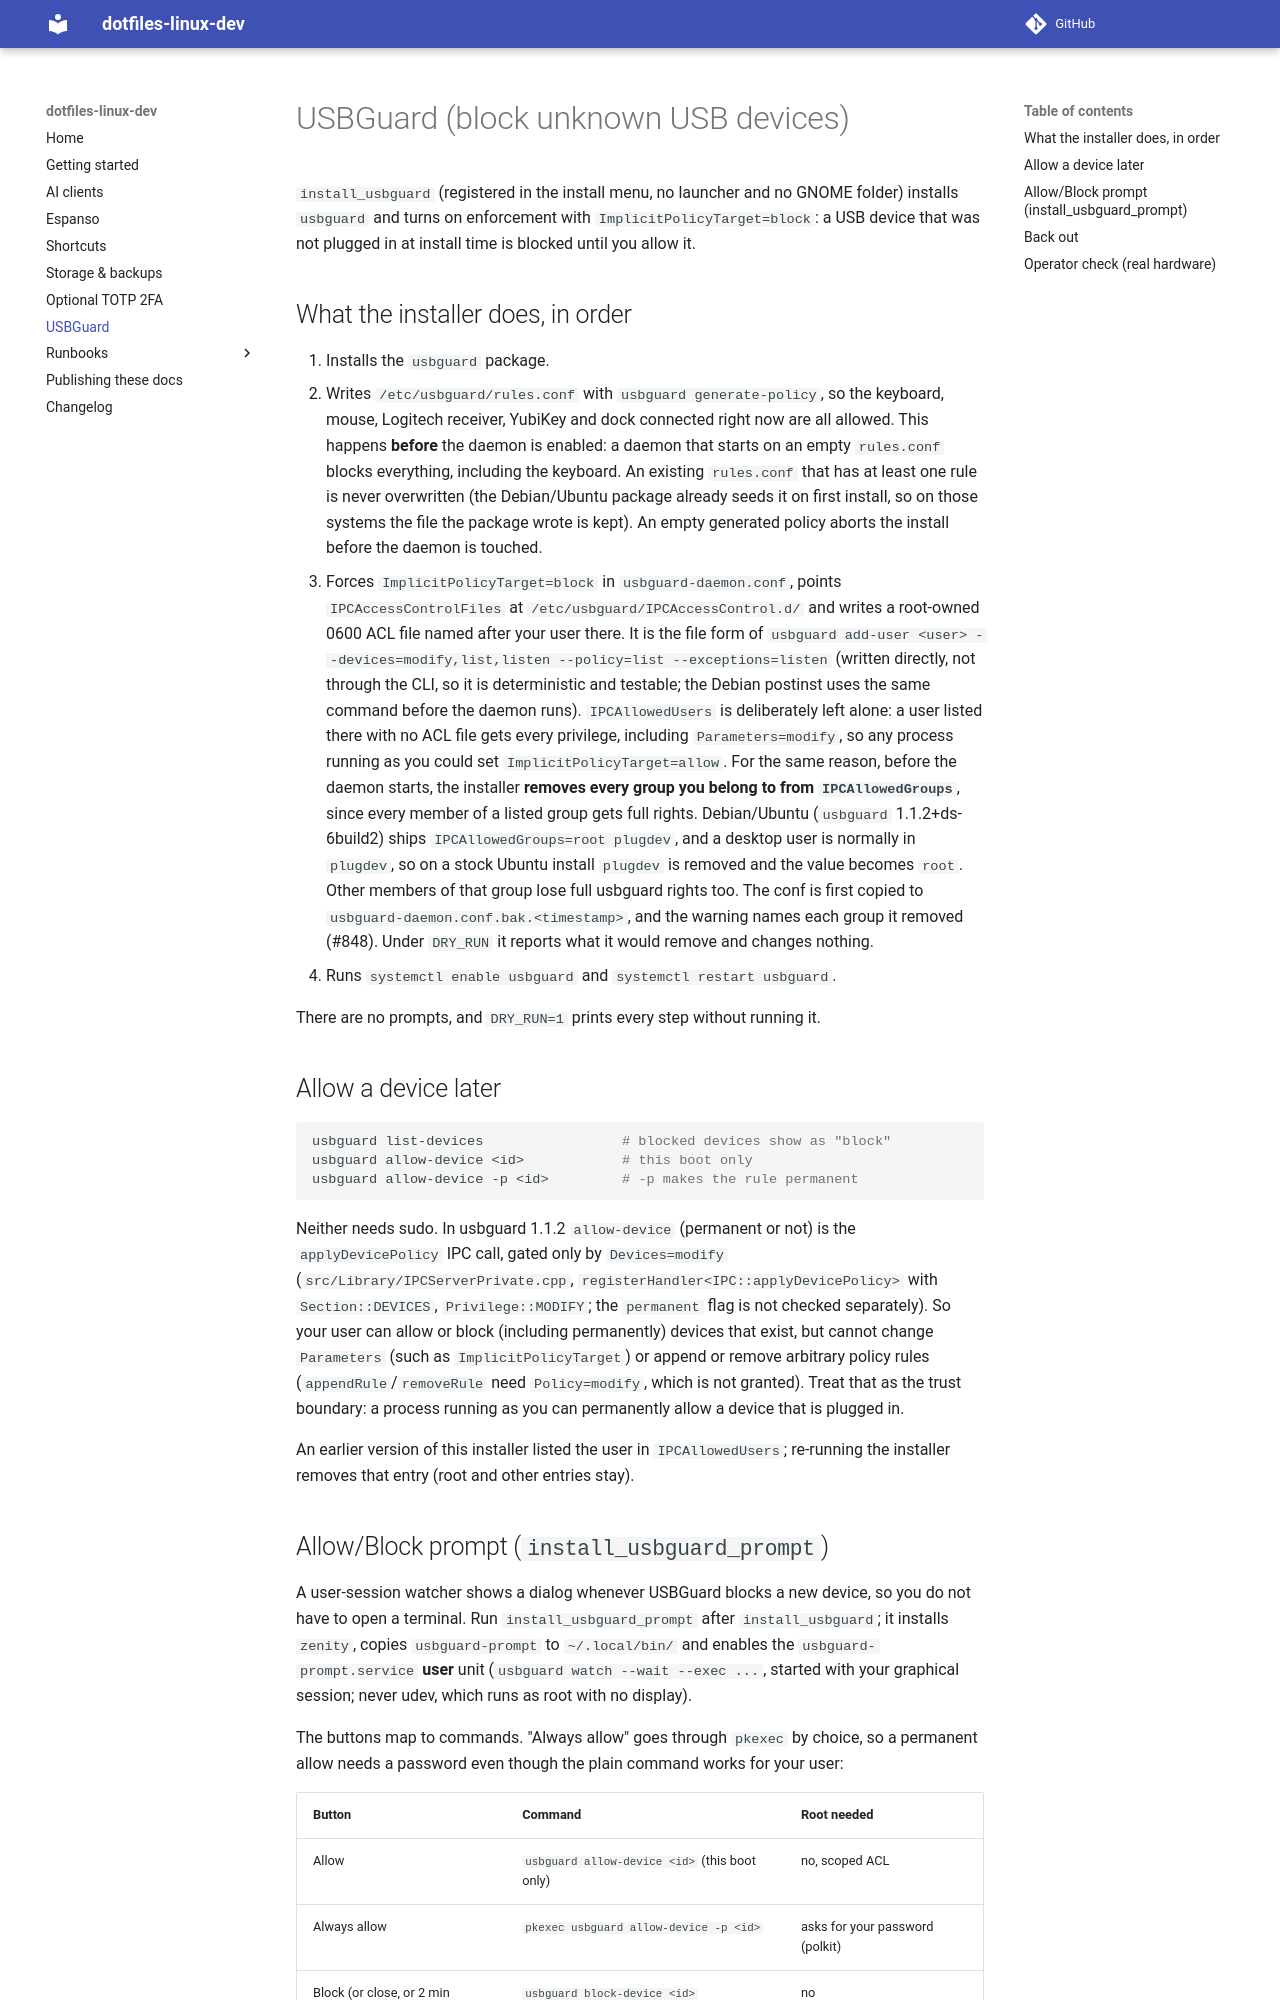

repository: guilhermegor/dotfiles-linux-dev · page: dev/usbguard/index.html · generator: mkdocs

# USBGuard (block unknown USB devices)

`install_usbguard` (registered in the install menu, no launcher and no GNOME
folder) installs `usbguard` and turns on enforcement with
`ImplicitPolicyTarget=block`: a USB device that was not plugged in at install
time is blocked until you allow it.

## What the installer does, in order

1. Installs the `usbguard` package.
2. Writes `/etc/usbguard/rules.conf` with `usbguard generate-policy`, so the
   keyboard, mouse, Logitech receiver, YubiKey and dock connected right now are
   all allowed. This happens **before** the daemon is enabled: a daemon that
   starts on an empty `rules.conf` blocks everything, including the keyboard.
   An existing `rules.conf` that has at least one rule is never overwritten
   (the Debian/Ubuntu package already seeds it on first install, so on those
   systems the file the package wrote is kept). An empty generated policy
   aborts the install before the daemon is touched.
3. Forces `ImplicitPolicyTarget=block` in `usbguard-daemon.conf`, points
   `IPCAccessControlFiles` at `/etc/usbguard/IPCAccessControl.d/` and writes a
   root-owned 0600 ACL file named after your user there. It is the file form of
   `usbguard add-user <user> --devices=modify,list,listen --policy=list
   --exceptions=listen` (written directly, not through the CLI, so it is
   deterministic and testable; the Debian postinst uses the same command
   before the daemon runs). `IPCAllowedUsers` is deliberately left alone: a user
   listed there with no ACL file gets every privilege, including
   `Parameters=modify`, so any process running as you could set
   `ImplicitPolicyTarget=allow`. For the same reason, before the daemon starts,
   the installer **removes every group you belong to from `IPCAllowedGroups`**,
   since every member of a listed group gets full rights.
   Debian/Ubuntu (`usbguard` 1.1.2+ds-6build2) ships `IPCAllowedGroups=root
   plugdev`, and a desktop user is normally in `plugdev`, so on a stock Ubuntu
   install `plugdev` is removed and the value becomes `root`. Other members of
   that group lose full usbguard rights too. The conf is first copied to
   `usbguard-daemon.conf.bak.<timestamp>`, and the warning names each group it
   removed (#848). Under `DRY_RUN` it reports what it would remove and changes
   nothing.
4. Runs `systemctl enable usbguard` and `systemctl restart usbguard`.

There are no prompts, and `DRY_RUN=1` prints every step without running it.

## Allow a device later

```bash
usbguard list-devices                 # blocked devices show as "block"
usbguard allow-device <id>            # this boot only
usbguard allow-device -p <id>         # -p makes the rule permanent
```

Neither needs sudo. In usbguard 1.1.2 `allow-device` (permanent or not) is the
`applyDevicePolicy` IPC call, gated only by `Devices=modify`
(`src/Library/IPCServerPrivate.cpp`, `registerHandler<IPC::applyDevicePolicy>`
with `Section::DEVICES`, `Privilege::MODIFY`; the `permanent` flag is not
checked separately). So your user can allow or block (including permanently)
devices that exist, but cannot change `Parameters` (such as
`ImplicitPolicyTarget`) or append or remove arbitrary policy rules
(`appendRule`/`removeRule` need `Policy=modify`, which is not granted).
Treat that as the trust boundary: a process running as you can permanently
allow a device that is plugged in.

An earlier version of this installer listed the user in `IPCAllowedUsers`;
re-running the installer removes that entry (root and other entries stay).
